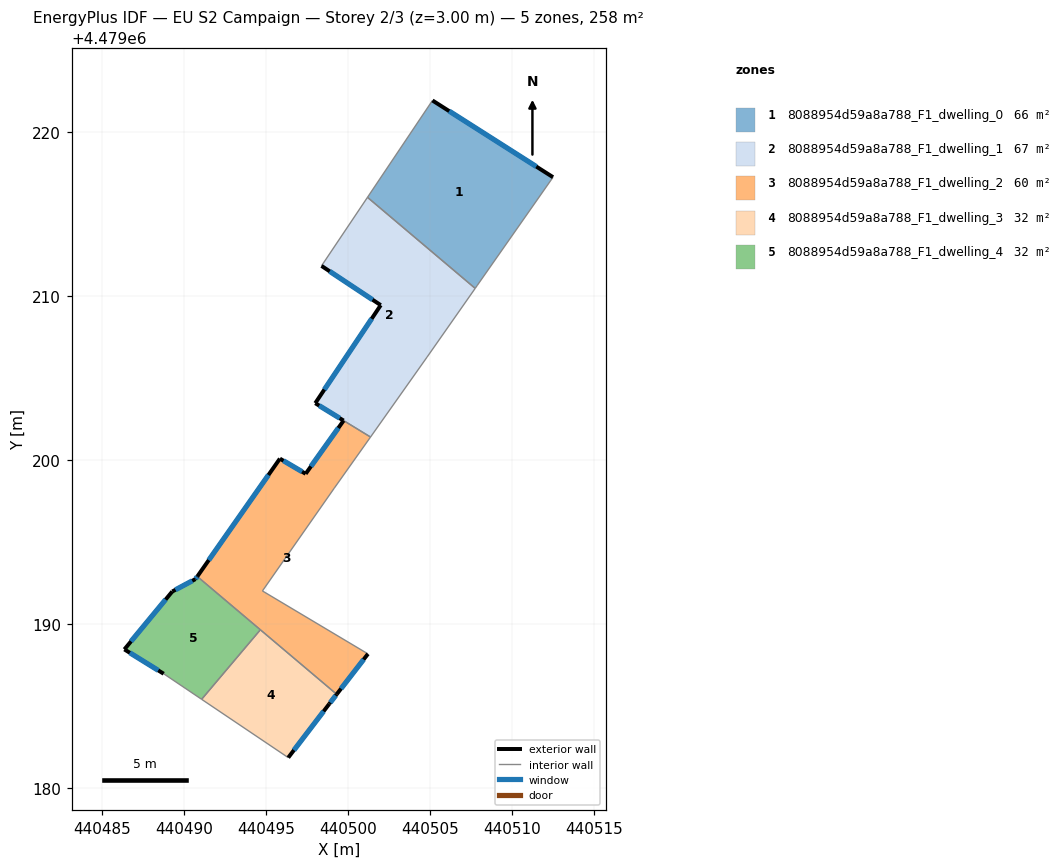
=== STOREY PLAN SPEC (per zone: floor XY polygon, exterior-wall plan segments, windows/doors) ===
zone 1: 8088954d59a8a788_F1_dwelling_0  (66.3 m²)
  floor: (440507.87, 4479210.62) (440512.50, 4479217.23) (440505.16, 4479221.91) (440501.20, 4479216.00) (440507.76, 4479210.46)
  exterior wall: (440505.16, 4479221.91) – (440512.50, 4479217.23)  [8.7 m]
    window: (440506.17, 4479221.26) – (440511.48, 4479217.88)  [13.6 m²]
  interior walls: 4
zone 2: 8088954d59a8a788_F1_dwelling_1  (67.3 m²)
  floor: (440504.83, 4479206.27) (440507.76, 4479210.46) (440501.20, 4479216.00) (440498.39, 4479211.83) (440502.00, 4479209.43) (440498.01, 4479203.46) (440499.74, 4479202.40) (440501.38, 4479201.40)
  exterior wall: (440498.01, 4479203.46) – (440502.00, 4479209.43)  [7.2 m]
    window: (440498.57, 4479204.29) – (440501.45, 4479208.60)  [11.2 m²]
  exterior wall: (440502.00, 4479209.43) – (440498.39, 4479211.83)  [4.3 m]
    window: (440501.50, 4479209.77) – (440498.89, 4479211.49)  [6.8 m²]
  exterior wall: (440499.74, 4479202.40) – (440498.01, 4479203.46)  [2.0 m]
    window: (440499.50, 4479202.55) – (440498.25, 4479203.31)  [3.2 m²]
  interior walls: 5
zone 3: 8088954d59a8a788_F1_dwelling_2  (60.2 m²)
  floor: (440499.32, 4479185.72) (440501.22, 4479188.18) (440494.79, 4479192.02) (440499.18, 4479198.29) (440501.38, 4479201.40) (440499.74, 4479202.40) (440497.43, 4479199.16) (440495.86, 4479200.08) (440490.82, 4479192.90)
  exterior wall: (440501.22, 4479188.18) – (440499.32, 4479185.72)  [3.1 m]
    window: (440500.96, 4479187.84) – (440499.58, 4479186.06)  [4.9 m²]
  exterior wall: (440490.82, 4479192.90) – (440495.86, 4479200.08)  [8.8 m]
    window: (440491.52, 4479193.89) – (440495.16, 4479199.08)  [13.7 m²]
  exterior wall: (440495.86, 4479200.08) – (440497.43, 4479199.16)  [1.8 m]
    window: (440496.08, 4479199.95) – (440497.21, 4479199.28)  [2.9 m²]
  exterior wall: (440497.43, 4479199.16) – (440499.74, 4479202.40)  [4.0 m]
    window: (440497.75, 4479199.61) – (440499.42, 4479201.95)  [6.2 m²]
  interior walls: 6
zone 4: 8088954d59a8a788_F1_dwelling_3  (32.3 m²)
  floor: (440496.37, 4479181.86) (440498.87, 4479185.14) (440499.32, 4479185.72) (440494.67, 4479189.65) (440491.09, 4479185.41)
  exterior wall: (440499.32, 4479185.72) – (440498.87, 4479185.14)  [0.7 m]
    window: (440499.26, 4479185.64) – (440498.93, 4479185.22)  [1.2 m²]
  exterior wall: (440498.87, 4479185.14) – (440496.37, 4479181.86)  [4.1 m]
    window: (440498.52, 4479184.68) – (440496.71, 4479182.31)  [6.5 m²]
  interior walls: 3
zone 5: 8088954d59a8a788_F1_dwelling_4  (32.3 m²)
  floor: (440491.09, 4479185.41) (440494.67, 4479189.65) (440490.82, 4479192.90) (440490.71, 4479192.74) (440489.30, 4479191.98) (440486.38, 4479188.45) (440488.78, 4479186.97)
  exterior wall: (440488.78, 4479186.97) – (440486.38, 4479188.45)  [2.8 m]
    window: (440488.44, 4479187.18) – (440486.71, 4479188.25)  [4.4 m²]
  exterior wall: (440486.38, 4479188.45) – (440489.30, 4479191.98)  [4.6 m]
    window: (440486.79, 4479188.94) – (440488.89, 4479191.49)  [7.2 m²]
  exterior wall: (440489.30, 4479191.98) – (440490.71, 4479192.74)  [1.6 m]
    window: (440489.50, 4479192.09) – (440490.52, 4479192.63)  [2.5 m²]
  exterior wall: (440490.71, 4479192.74) – (440490.82, 4479192.90)  [0.2 m]
    window: (440490.73, 4479192.76) – (440490.81, 4479192.88)  [0.3 m²]
  interior walls: 3

=== DERIVED (storey summary) ===
Building: EU S2 Campaign
Storey: 2 of 3  (floor level z = 3.00 m)
Storey gross floor area: 258.5 m²
Zones on this storey: 5
  - 8088954d59a8a788_F1_dwelling_0: floor 66.3 m²; exterior wall 8.7 m (26.1 m²); 1 window(s) 13.6 m²; WWR 52.2%
  - 8088954d59a8a788_F1_dwelling_1: floor 67.3 m²; exterior wall 13.5 m (40.6 m²); 3 window(s) 21.2 m²; WWR 52.2%
  - 8088954d59a8a788_F1_dwelling_2: floor 60.2 m²; exterior wall 17.7 m (53.1 m²); 4 window(s) 27.7 m²; WWR 52.2%
  - 8088954d59a8a788_F1_dwelling_3: floor 32.3 m²; exterior wall 4.9 m (14.6 m²); 2 window(s) 7.6 m²; WWR 52.2%
  - 8088954d59a8a788_F1_dwelling_4: floor 32.3 m²; exterior wall 9.2 m (27.6 m²); 4 window(s) 14.4 m²; WWR 52.2%
Zone adjacency (shared interzone walls):
  - 8088954d59a8a788_F1_dwelling_0 ↔ 8088954d59a8a788_F1_dwelling_1
  - 8088954d59a8a788_F1_dwelling_1 ↔ 8088954d59a8a788_F1_dwelling_2
  - 8088954d59a8a788_F1_dwelling_2 ↔ 8088954d59a8a788_F1_dwelling_3
  - 8088954d59a8a788_F1_dwelling_2 ↔ 8088954d59a8a788_F1_dwelling_4
  - 8088954d59a8a788_F1_dwelling_3 ↔ 8088954d59a8a788_F1_dwelling_4